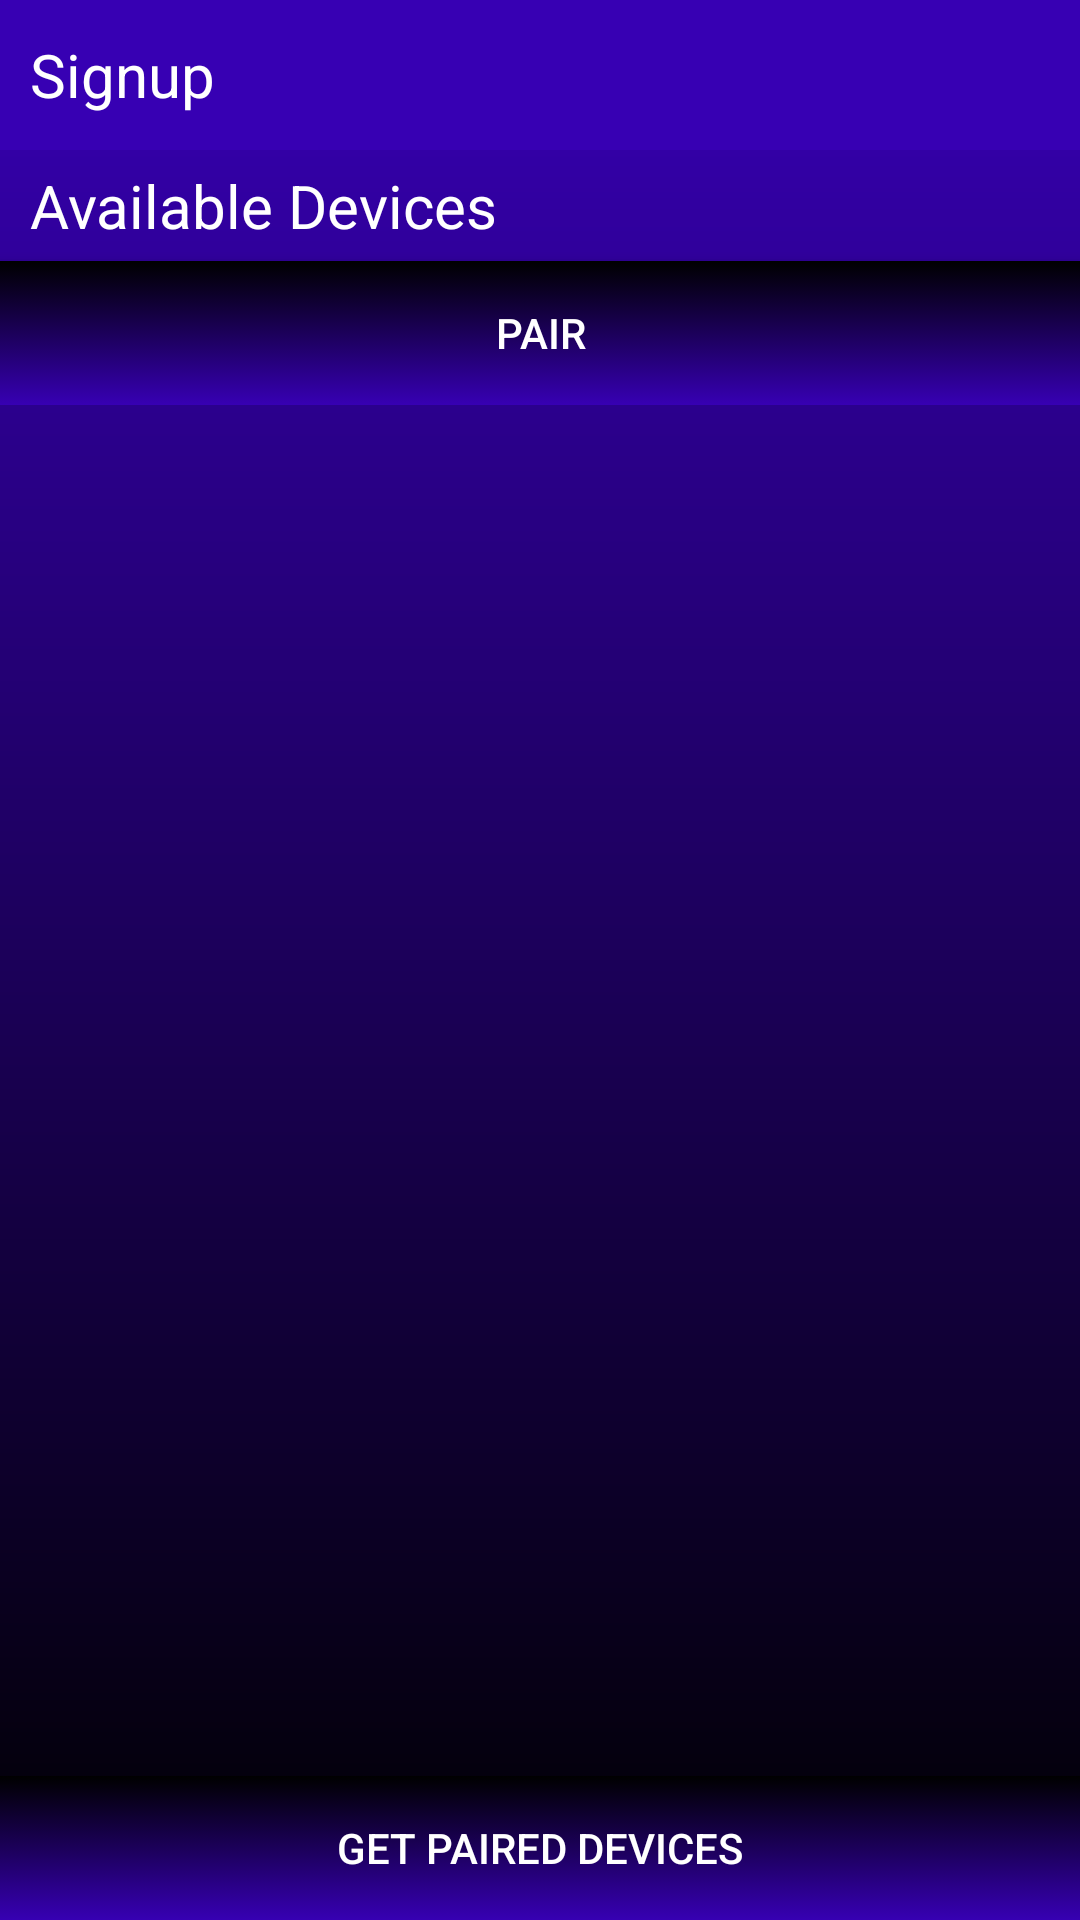

Android layout source for this screen:
<!-- AndroidManifest.xml: application theme AppTheme.NoActionBar -->
<!-- res/layout/activity_home.xml -->
<?xml version="1.0" encoding="utf-8"?>
<androidx.constraintlayout.widget.ConstraintLayout
    xmlns:android="http://schemas.android.com/apk/res/android"
    xmlns:app="http://schemas.android.com/apk/res-auto"
    xmlns:tools="http://schemas.android.com/tools"
    android:layout_width="match_parent"
    android:layout_height="match_parent"
    tools:context=".Home">


    <RelativeLayout
        android:id="@+id/container"
        android:layout_width="match_parent"
        android:layout_height="match_parent"
        android:background="@drawable/signup_background">



        <RelativeLayout
            android:id="@+id/appbar_custom"
            android:layout_width="match_parent"
            android:layout_height="wrap_content">

            <include layout="@layout/custom_appbar"/>

        </RelativeLayout>


        <RelativeLayout
            android:layout_width="wrap_content"
            android:layout_height="wrap_content"
            android:layout_below="@+id/appbar_custom">


            <RelativeLayout
                android:id="@+id/paired_devices"
                android:layout_width="wrap_content"
                android:layout_height="wrap_content">

                    <ListView
                        android:id="@+id/ad_list"
                        android:layout_width="match_parent"
                        android:layout_height="wrap_content"
                        android:background="@color/white"/>



            </RelativeLayout>


            <RelativeLayout
                android:id="@+id/unpaired_devices"
                android:layout_width="wrap_content"
                android:layout_height="wrap_content"
                android:layout_below="@+id/paired_devices">


                <TextView
                    android:id="@+id/available_devices"
                    android:layout_width="wrap_content"
                    android:layout_height="wrap_content"
                    android:text="Available Devices"
                    android:layout_alignParentLeft="true"
                    android:layout_marginLeft="10dp"
                    android:textColor="@color/white"
                    android:textSize="20dp"
                    android:layout_marginTop="10dp"
                    android:layout_marginStart="10dp"
                    android:layout_centerVertical="true"/>



            </RelativeLayout>


            <ListView
                android:id="@+id/ad_list2"
                android:layout_below="@+id/unpaired_devices"
                android:layout_width="match_parent"
                android:layout_height="wrap_content"
                android:background="@color/white"/>


            <Button
                android:layout_width="match_parent"
                android:layout_height="wrap_content"
                android:background="@drawable/signup_btn_style"
                android:id="@+id/pairnow"
                android:textColor="@color/white"
                android:layout_below="@+id/ad_list2"
                android:text="Pair" />


        </RelativeLayout>







        <Button
            android:layout_alignParentBottom="true"
            android:layout_width="match_parent"
            android:layout_height="wrap_content"
            android:background="@drawable/signup_btn_style"
            android:id="@+id/btnGet"
            android:textColor="@color/white"
            android:text="Get Paired Devices" />



    </RelativeLayout>







</androidx.constraintlayout.widget.ConstraintLayout>
<!-- res/layout/custom_appbar.xml (included above) -->
<?xml version="1.0" encoding="utf-8"?>
<androidx.constraintlayout.widget.ConstraintLayout xmlns:android="http://schemas.android.com/apk/res/android"
    xmlns:app="http://schemas.android.com/apk/res-auto"
    xmlns:tools="http://schemas.android.com/tools"
    android:layout_width="match_parent"
    android:layout_height="wrap_content">



    <RelativeLayout
        android:layout_width="match_parent"
        android:layout_height="wrap_content"
        tools:ignore="MissingConstraints">


        <RelativeLayout
            android:layout_width="match_parent"
            android:layout_height="50dp"
            android:background="@color/colorPrimary">


            <TextView
                android:id="@+id/screen_name"
                android:layout_width="wrap_content"
                android:layout_height="wrap_content"
                android:text="@string/signup"
                android:layout_alignParentLeft="true"
                android:layout_marginLeft="10dp"
                android:textColor="@color/white"
                android:textSize="20dp"
                android:layout_marginStart="10dp"
                android:layout_centerVertical="true"/>


            <RelativeLayout
                android:layout_marginTop="5dp"
                android:layout_alignParentRight="true"
                android:layout_centerVertical="true"
                android:layout_width="wrap_content"
                android:layout_height="wrap_content">



            </RelativeLayout>

        </RelativeLayout>


    </RelativeLayout>

</androidx.constraintlayout.widget.ConstraintLayout>
<!-- resources referenced by this layout -->
<resources>
  <color name="colorPrimary">#3700B3</color>
  <color name="white">#ffffff</color>
  <!-- drawable signup_background (drawable) -->
  <shape xmlns:android="http://schemas.android.com/apk/res/android"
      android:shape="rectangle">
      <gradient
          android:startColor="@color/black"
          android:endColor="@color/colorPrimaryDark"
          android:angle="90"/>
      <padding android:left="0dp"
          android:top="0dp"
          android:right="0dp"
          android:bottom="0dp" />
      <corners android:radius="0dp" />
  
  </shape>
  <!-- drawable signup_btn_style (drawable) -->
  <?xml version="1.0" encoding="utf-8"?>
  <selector xmlns:android="http://schemas.android.com/apk/res/android">
      <item android:drawable="@drawable/signup_btn_onpressed" android:state_pressed="true" /> 
      <item android:drawable="@drawable/signup_btn_focused" android:state_focused="true" /> 
      <item android:drawable="@drawable/signup_btn_default" /> 
  </selector>
  <string name="signup">Signup</string>
  <style name="AppTheme.NoActionBar">
          <item name="windowActionBar">false</item>
          <item name="windowNoTitle">true</item>
      </style>
  <color name="black">#000000</color>
  <color name="colorPrimaryDark">#3700B3</color>
  <!-- drawable signup_btn_onpressed (drawable-v24) -->
  <shape xmlns:android="http://schemas.android.com/apk/res/android"
      android:shape="rectangle">
      <gradient
          android:startColor="@color/colorPrimaryDark"
          android:endColor="@color/colorPrimaryDark"
          android:angle="45"/>
      <padding android:left="6dp"
          android:top="6dp"
          android:right="6dp"
          android:bottom="6dp" />
      <corners android:radius="0dp" />
  
  </shape>
  <!-- drawable signup_btn_focused (drawable) -->
  <shape xmlns:android="http://schemas.android.com/apk/res/android"
      android:shape="rectangle">
      <gradient
          android:startColor="@color/colorPrimaryDark"
          android:endColor="@color/black"
          android:angle="45"/>
      <padding android:left="6dp"
          android:top="6dp"
          android:right="6dp"
          android:bottom="6dp" />
      <corners android:radius="0dp" />
  
  </shape>
  <!-- drawable signup_btn_default (drawable) -->
  <shape xmlns:android="http://schemas.android.com/apk/res/android"
      android:shape="rectangle">
      <gradient
          android:startColor="@color/colorPrimaryDark"
          android:endColor="@color/black"
          android:angle="90"/>
      <padding android:left="0dp"
          android:top="0dp"
          android:right="0dp"
          android:bottom="0dp" />
      <corners android:radius="00dp" />
  
  </shape>
</resources>
